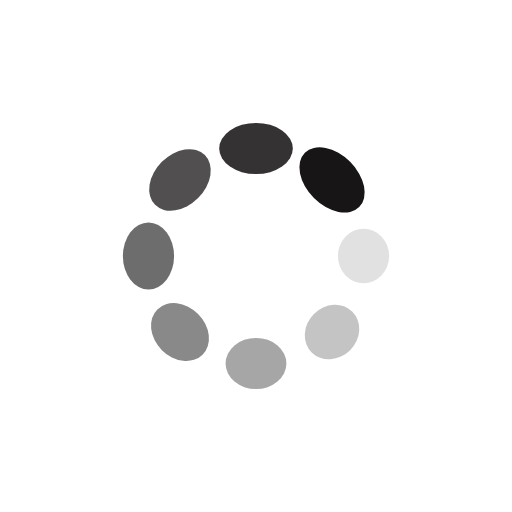
t = 0.00 s
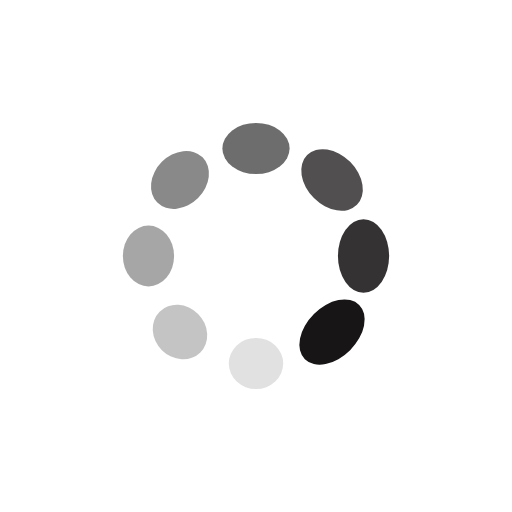
t = 0.25 s
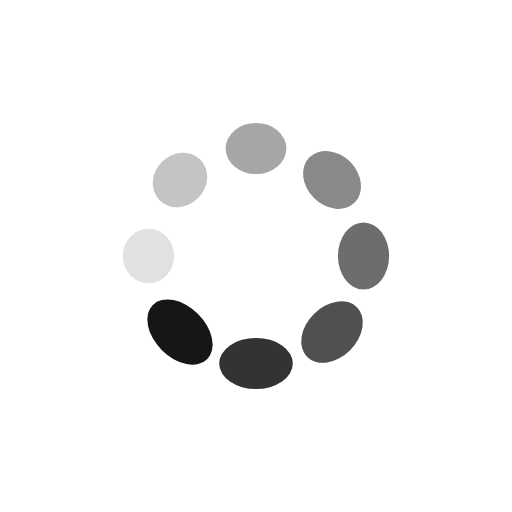
t = 0.50 s
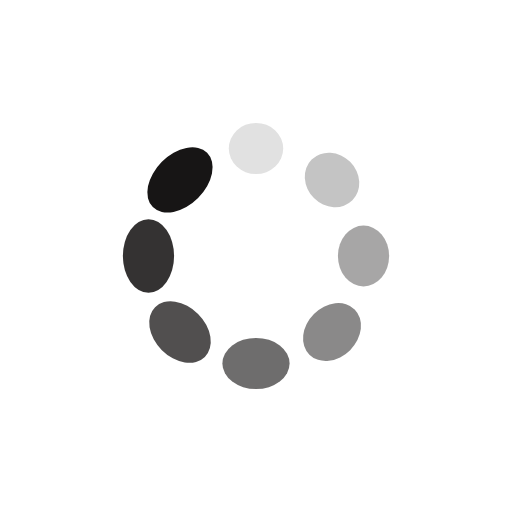
t = 0.75 s

The animated SVG that drew these frames (rendered in a browser with its animation timeline set to each time). Animation: 16 SMIL elements (animate=8,animateTransform=8); one cycle of 1.00 s, repeats indefinitely.

<?xml version="1.0" encoding="utf-8"?>
<svg xmlns="http://www.w3.org/2000/svg" xmlns:xlink="http://www.w3.org/1999/xlink" style="margin: auto; background: none; display: block; shape-rendering: auto;" width="200px" height="200px" viewBox="0 0 100 100" preserveAspectRatio="xMidYMid">
<g transform="translate(71,50)">
<g transform="rotate(0)">
<circle cx="0" cy="0" r="5" fill="#171515" fill-opacity="1">
  <animateTransform attributeName="transform" type="scale" begin="-0.875s" values="1 1.5;1 1" keyTimes="0;1" dur="1s" repeatCount="indefinite"></animateTransform>
  <animate attributeName="fill-opacity" keyTimes="0;1" dur="1s" repeatCount="indefinite" values="1;0" begin="-0.875s"></animate>
</circle>
</g>
</g><g transform="translate(64.8492424049175,64.8492424049175)">
<g transform="rotate(45)">
<circle cx="0" cy="0" r="5" fill="#171515" fill-opacity="0.875">
  <animateTransform attributeName="transform" type="scale" begin="-0.75s" values="1 1.5;1 1" keyTimes="0;1" dur="1s" repeatCount="indefinite"></animateTransform>
  <animate attributeName="fill-opacity" keyTimes="0;1" dur="1s" repeatCount="indefinite" values="1;0" begin="-0.75s"></animate>
</circle>
</g>
</g><g transform="translate(50,71)">
<g transform="rotate(90)">
<circle cx="0" cy="0" r="5" fill="#171515" fill-opacity="0.75">
  <animateTransform attributeName="transform" type="scale" begin="-0.625s" values="1 1.5;1 1" keyTimes="0;1" dur="1s" repeatCount="indefinite"></animateTransform>
  <animate attributeName="fill-opacity" keyTimes="0;1" dur="1s" repeatCount="indefinite" values="1;0" begin="-0.625s"></animate>
</circle>
</g>
</g><g transform="translate(35.1507575950825,64.8492424049175)">
<g transform="rotate(135)">
<circle cx="0" cy="0" r="5" fill="#171515" fill-opacity="0.625">
  <animateTransform attributeName="transform" type="scale" begin="-0.5s" values="1 1.5;1 1" keyTimes="0;1" dur="1s" repeatCount="indefinite"></animateTransform>
  <animate attributeName="fill-opacity" keyTimes="0;1" dur="1s" repeatCount="indefinite" values="1;0" begin="-0.5s"></animate>
</circle>
</g>
</g><g transform="translate(29,50)">
<g transform="rotate(180)">
<circle cx="0" cy="0" r="5" fill="#171515" fill-opacity="0.5">
  <animateTransform attributeName="transform" type="scale" begin="-0.375s" values="1 1.5;1 1" keyTimes="0;1" dur="1s" repeatCount="indefinite"></animateTransform>
  <animate attributeName="fill-opacity" keyTimes="0;1" dur="1s" repeatCount="indefinite" values="1;0" begin="-0.375s"></animate>
</circle>
</g>
</g><g transform="translate(35.150757595082496,35.1507575950825)">
<g transform="rotate(225)">
<circle cx="0" cy="0" r="5" fill="#171515" fill-opacity="0.375">
  <animateTransform attributeName="transform" type="scale" begin="-0.25s" values="1 1.5;1 1" keyTimes="0;1" dur="1s" repeatCount="indefinite"></animateTransform>
  <animate attributeName="fill-opacity" keyTimes="0;1" dur="1s" repeatCount="indefinite" values="1;0" begin="-0.25s"></animate>
</circle>
</g>
</g><g transform="translate(49.99999999999999,29)">
<g transform="rotate(270)">
<circle cx="0" cy="0" r="5" fill="#171515" fill-opacity="0.25">
  <animateTransform attributeName="transform" type="scale" begin="-0.125s" values="1 1.5;1 1" keyTimes="0;1" dur="1s" repeatCount="indefinite"></animateTransform>
  <animate attributeName="fill-opacity" keyTimes="0;1" dur="1s" repeatCount="indefinite" values="1;0" begin="-0.125s"></animate>
</circle>
</g>
</g><g transform="translate(64.84924240491749,35.150757595082496)">
<g transform="rotate(315)">
<circle cx="0" cy="0" r="5" fill="#171515" fill-opacity="0.125">
  <animateTransform attributeName="transform" type="scale" begin="0s" values="1 1.5;1 1" keyTimes="0;1" dur="1s" repeatCount="indefinite"></animateTransform>
  <animate attributeName="fill-opacity" keyTimes="0;1" dur="1s" repeatCount="indefinite" values="1;0" begin="0s"></animate>
</circle>
</g>
</g>
<!-- [ldio] generated by https://loading.io/ --></svg>
